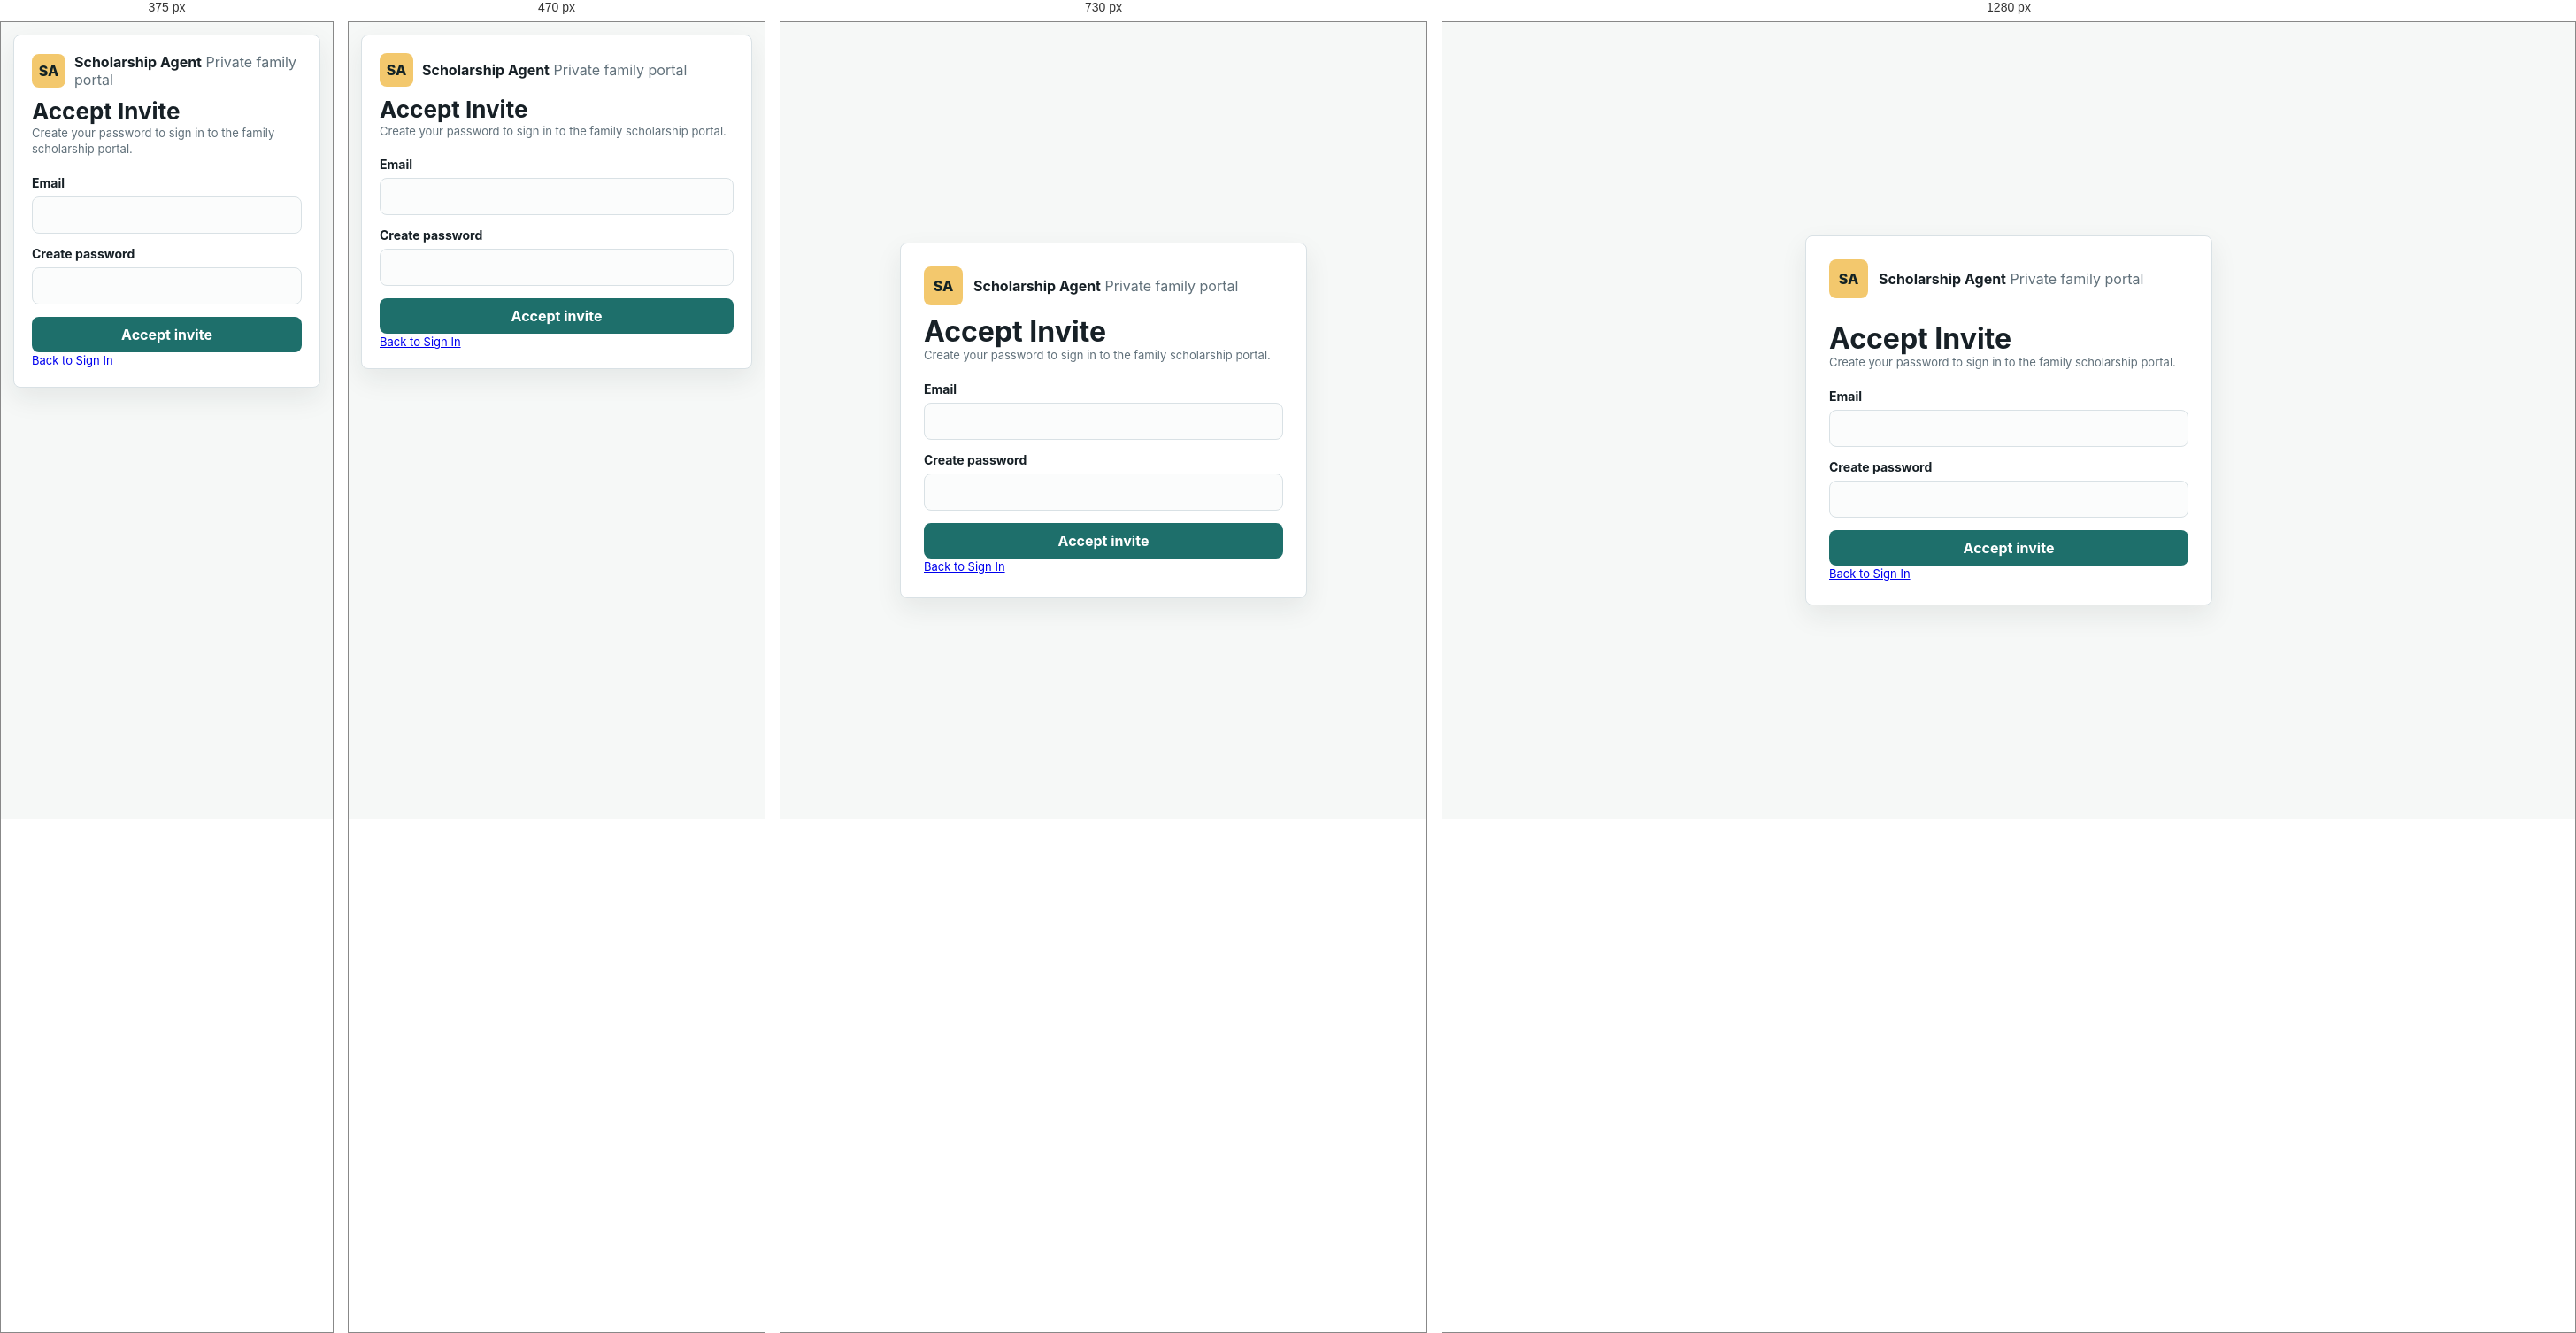
Rendered at 375 px, 470 px, 730 px and 1280 px, left to right.

<!-- file: invite.html -->
<!doctype html>
<html lang="en">
  <head>
    <meta charset="utf-8" />
    <meta name="viewport" content="width=device-width, initial-scale=1" />
    <title>Accept invite · Scholarship Agent</title>
    <link rel="stylesheet" href="/styles.css" />
  </head>
  <body class="login-page">
    <main class="login-shell">
      <section class="login-panel">
        <div class="brand login-brand">
          <div class="mark">SA</div>
          <div>
            <strong>Scholarship Agent</strong>
            <span>Private family portal</span>
          </div>
        </div>
        <h1>Accept Invite</h1>
        <p class="compact">Create your password to sign in to the family scholarship portal.</p>
        <form id="inviteForm" class="login-form">
          <label>
            Email
            <input name="email" type="email" autocomplete="email" readonly required />
          </label>
          <label>
            Create password
            <input name="password" type="password" autocomplete="new-password" minlength="10" required />
          </label>
          <button class="primary" type="submit">Accept invite</button>
        </form>
        <p class="compact"><a href="/login">Back to Sign In</a></p>
        <p id="inviteStatus" class="status" hidden></p>
      </section>
    </main>
    <script>
      const params = new URLSearchParams(window.location.search);
      const inviteToken = params.get("invite") || "";
      const form = document.querySelector("#inviteForm");
      const status = document.querySelector("#inviteStatus");
      form.querySelector('input[name="email"]').value = params.get("email") || "";

      form.addEventListener("submit", async (event) => {
        event.preventDefault();
        status.hidden = false;
        if (!inviteToken) {
          status.textContent = "Invite link is missing.";
          return;
        }
        status.textContent = "Accepting invite...";
        const data = Object.fromEntries(new FormData(form).entries());
        const response = await fetch("/api/auth/accept-invite", {
          method: "POST",
          headers: { "Content-Type": "application/json" },
          body: JSON.stringify({ token: inviteToken, password: data.password })
        });
        if (response.ok) {
          window.location.href = "/portal.html";
          return;
        }
        const payload = await response.json().catch(() => ({}));
        status.textContent = payload.error || "Could not accept invite.";
      });
    </script>
  </body>
</html>


/* @media block from styles.css */
@media (max-width: 900px) {
  .shell {
    grid-template-columns: 1fr;
  }

  .sidebar {
    position: sticky;
    top: 0;
    z-index: 5;
    padding: 14px;
    min-width: 0;
    overflow: hidden;
  }

  .brand {
    margin-bottom: 12px;
  }

  .nav {
    display: flex;
    overflow-x: auto;
    padding-bottom: 2px;
    scrollbar-width: none;
    width: 100%;
    max-width: 100%;
    min-width: 0;
  }

  .nav::-webkit-scrollbar {
    display: none;
  }

  .nav-item {
    flex: 0 0 auto;
    min-height: 40px;
    text-align: center;
    white-space: nowrap;
  }

  .topbar {
    display: grid;
    align-items: start;
  }

  .actions {
    width: 100%;
  }

  .actions button {
    flex: 1 1 150px;
  }

  .grid {
    grid-template-columns: 1fr;
  }

  .settings-layout {
    grid-template-columns: 1fr;
  }

  .metrics {
    grid-template-columns: repeat(2, minmax(0, 1fr));
  }

  .profile-facts,
  .profile-notes {
    grid-template-columns: repeat(2, minmax(0, 1fr));
  }

  .review-grid {
    grid-template-columns: 1fr;
  }
}

/* @media block from styles.css */
@media (max-width: 560px) {
  .login-page {
    place-items: start stretch;
    padding: 14px;
  }

  .login-panel {
    padding: 20px;
  }

  .login-form input {
    font-size: 16px;
  }

  .sidebar {
    padding: 12px;
  }

  .brand {
    grid-template-columns: 38px 1fr;
    gap: 10px;
  }

  .mark {
    width: 38px;
    height: 38px;
  }

  .main {
    padding: 16px 14px 24px;
  }

  h1 {
    font-size: 26px;
  }

  h2 {
    font-size: 18px;
  }

  .actions {
    display: grid;
    grid-template-columns: 1fr 1fr;
  }

  .actions .primary {
    grid-column: 1 / -1;
  }

  .actions button,
  .split > button {
    width: 100%;
    min-width: 0;
  }

  .metrics {
    grid-template-columns: repeat(2, minmax(0, 1fr));
    gap: 10px;
  }

  .metric {
    padding: 14px;
  }

  .metric strong {
    font-size: 24px;
  }

  .panel,
  .item {
    padding: 14px;
  }

  .portal-strip,
  .item-head,
  .section-head,
  .review-head,
  .modal-head,
  .modal-actions {
    display: grid;
  }

  .section-head button,
  .modal-actions button {
    width: 100%;
  }

  .score {
    width: 48px;
    min-width: 48px;
    height: 48px;
    font-size: 18px;
  }

  .tags {
    gap: 5px;
  }

  .audit-row {
    grid-template-columns: 1fr;
  }

  .setting-row,
  .setting-controls,
  .settings-user-row .setting-controls,
  .student-file-document,
  .document-upload-form {
    grid-template-columns: 1fr;
  }

  .student-file-categories {
    display: grid;
    grid-template-columns: 1fr;
  }

  .file-category {
    max-width: none;
  }

  .document-dropzone {
    grid-template-columns: 1fr;
  }

  .document-file-button {
    width: 100%;
  }

  .profile-facts,
  .profile-notes,
  .form-grid {
    grid-template-columns: 1fr;
  }

  .profile-actions {
    justify-content: flex-start;
  }

  .modal-layer {
    align-items: stretch;
    padding: 10px;
  }

  .modal-card {
    max-height: calc(100vh - 20px);
    padding: 14px;
  }
}

/* @media block from styles.css */
@media (max-width: 380px) {
  .actions,
  .metrics {
    grid-template-columns: 1fr;
  }

  .actions .primary {
    grid-column: auto;
  }
}